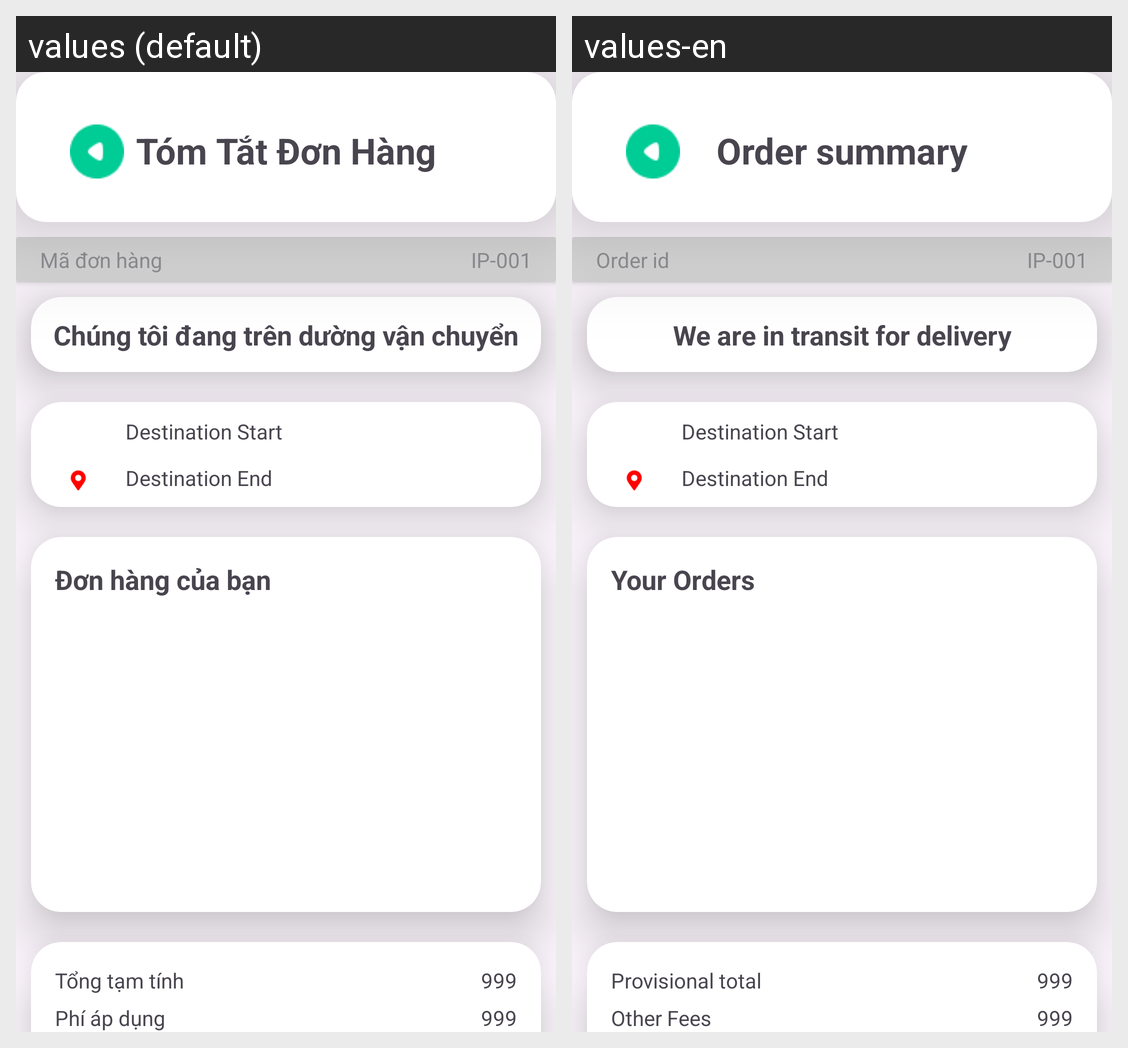

The same Android screen rendered under two of its app's locales, left to right. List the strings drawn on it with the default value and each locale's translation.
Android screen res/layout/activity_order_detail.xml rendered under 2 locales, left to right: values (default), values-en. Device: Nexus 5 (rendered at 1080×1920; each locale shown at half size, 540×960, under a caption strip naming it); theme Theme.MobileProject.
Strings drawn on this screen, with the default value and each locale's value (text and hints the layout hard-codes, and strings that could not be matched under every locale, appear in the picture but are not listed):

OrderSummary
  values: Tóm Tắt Đơn Hàng
  values-en: Order summary

OrderId
  values: Mã đơn hàng
  values-en: Order id

YourOrders
  values: Đơn hàng của bạn
  values-en: Your Orders

ProvisionalTotal
  values: Tổng tạm tính
  values-en: Provisional total

OtherFees
  values: Phí áp dụng
  values-en: Other Fees

onInProgress
  values: Chúng tôi đang trên dường vận chuyển
  values-en: We are in transit for delivery
